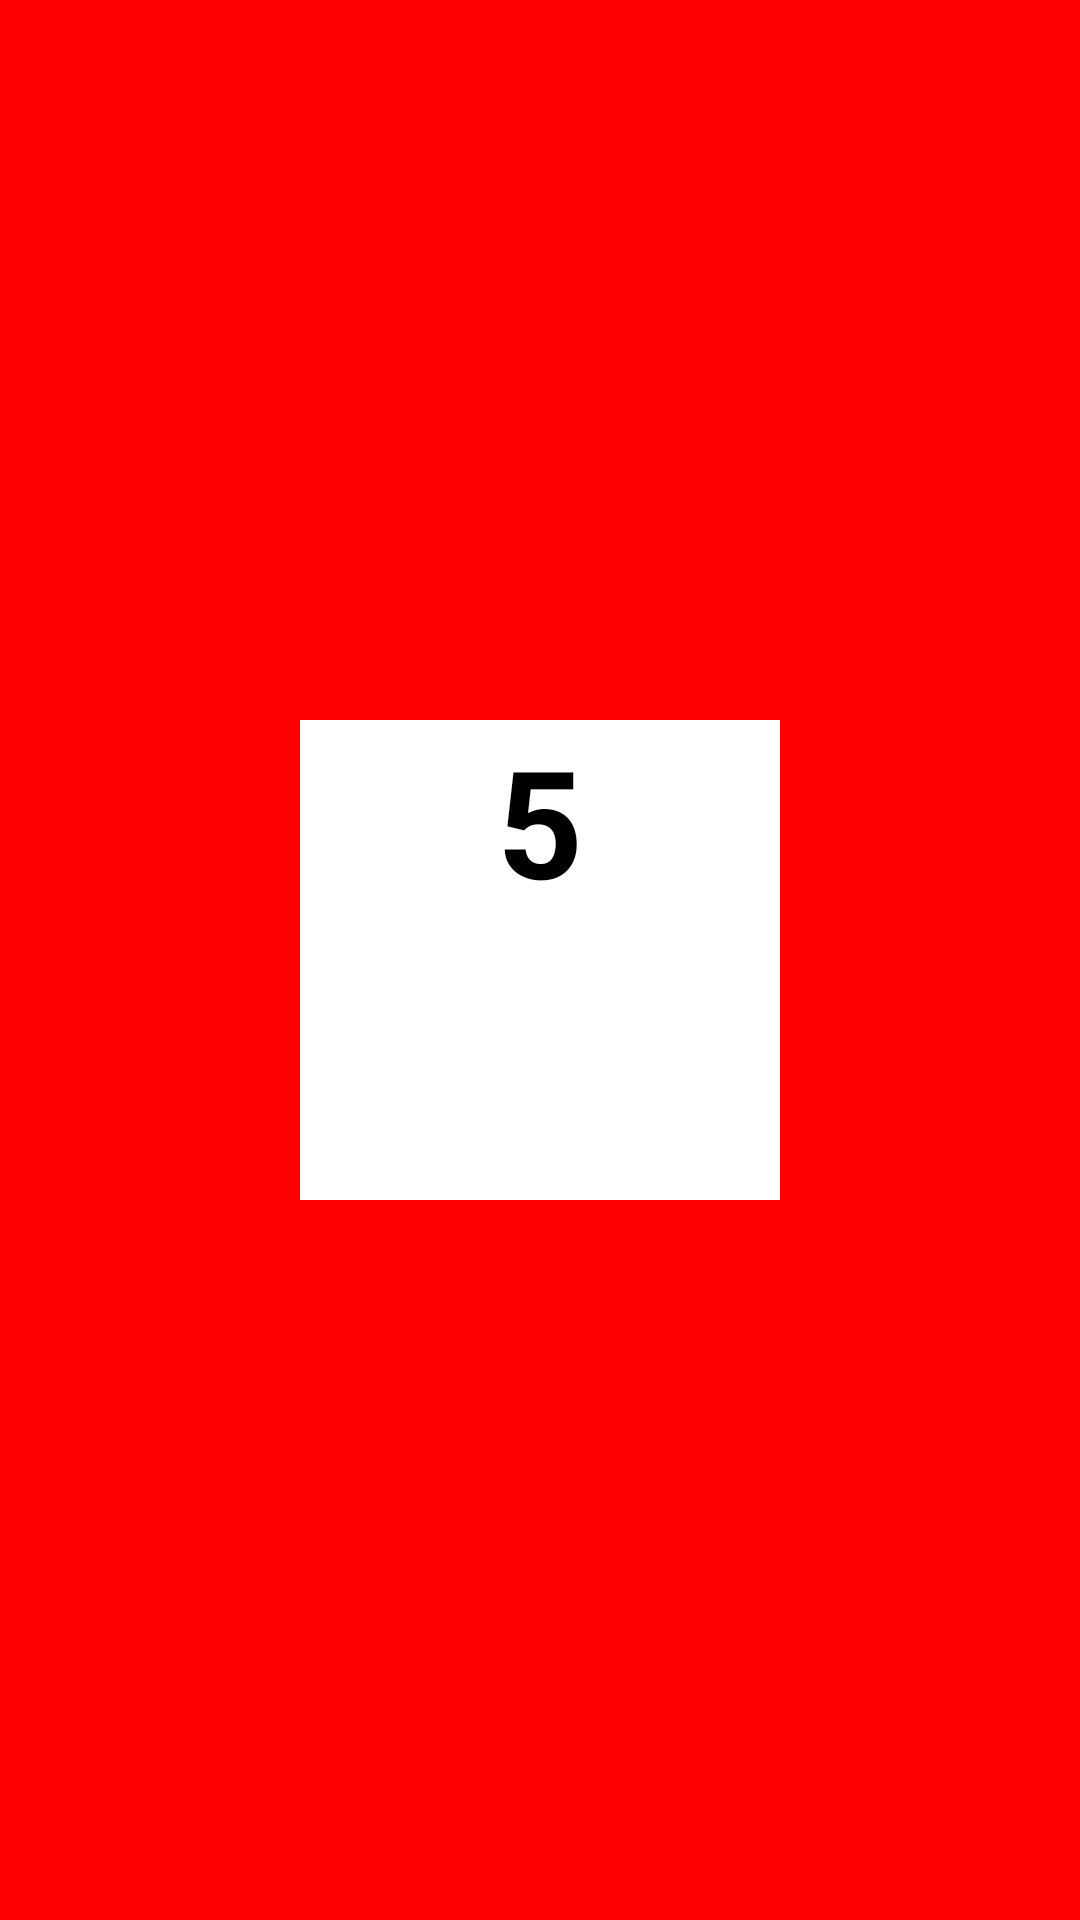

Android layout source for this screen:
<!-- AndroidManifest.xml: application theme Theme.BlindFest -->
<!-- res/layout/activity_buzzer.xml -->
<?xml version="1.0" encoding="utf-8"?>

<androidx.constraintlayout.widget.ConstraintLayout xmlns:android="http://schemas.android.com/apk/res/android"
    xmlns:app="http://schemas.android.com/apk/res-auto"
    xmlns:tools="http://schemas.android.com/tools"
    android:layout_width="match_parent"
    android:layout_height="match_parent"
    android:background="#1A264A"
    tools:context=".BuzzerActivity">

    <View
        android:id="@+id/view"
        android:layout_width="499dp"
        android:layout_height="807dp"
        android:background="@drawable/background_color"
        android:backgroundTint="#9C27B0"
        app:layout_constraintBottom_toBottomOf="parent"
        app:layout_constraintEnd_toEndOf="parent"
        app:layout_constraintStart_toStartOf="parent"
        app:layout_constraintTop_toTopOf="parent" />

    <FrameLayout
        android:id="@+id/frameLayout"
        android:layout_width="match_parent"
        android:layout_height="match_parent"
        app:layout_constraintBottom_toBottomOf="parent"
        app:layout_constraintEnd_toEndOf="parent"
        app:layout_constraintStart_toStartOf="parent"
        app:layout_constraintTop_toTopOf="parent">

        <LinearLayout
            android:layout_width="match_parent"
            android:layout_height="match_parent"
            android:layout_gravity="center"
            android:orientation="vertical">

            <LinearLayout
                android:layout_width="match_parent"
                android:layout_height="wrap_content"
                android:layout_weight="0.5"
                android:gravity="center"
                android:orientation="horizontal">

                <Button
                    android:id="@+id/buzjaune"
                    android:layout_width="wrap_content"
                    android:layout_height="match_parent"

                    android:layout_weight="0.5"
                    android:backgroundTint="#FFEB3B"
                    android:onClick="onClickStop" />

                <Button
                    android:id="@+id/buzbleu"
                    android:layout_width="wrap_content"
                    android:layout_height="match_parent"

                    android:layout_weight="0.5"
                    android:backgroundTint="#00D9FF"
                    android:onClick="onClickStop" />

            </LinearLayout>

            <LinearLayout
                android:layout_width="match_parent"
                android:layout_height="wrap_content"
                android:layout_weight="0.5"
                android:gravity="center"
                android:orientation="horizontal">

                <Button
                    android:id="@+id/buzrouge"
                    android:layout_width="wrap_content"
                    android:layout_height="match_parent"

                    android:layout_weight="0.5"
                    android:backgroundTint="#FF0000"
                    android:onClick="onClickStop" />

                <Button
                    android:id="@+id/buzvert"
                    android:layout_width="wrap_content"
                    android:layout_height="match_parent"

                    android:layout_weight="0.5"
                    android:backgroundTint="#85F404"
                    android:onClick="onClickStop" />

            </LinearLayout>
        </LinearLayout>

        <TextView
            android:id="@+id/timer"
            android:layout_width="160dp"
            android:layout_height="160dp"
            android:layout_gravity="center"
            android:background="@color/white"
            android:text="30"
            android:textAlignment="center"
            android:textAppearance="@android:style/Widget.Holo.TextView"
            android:textDirection="inherit"
            android:textSize="50dp"
            android:textStyle="bold" />

        <TextView
            android:id="@+id/timerFin"
            android:layout_width="160dp"
            android:layout_height="wrap_content"
            android:layout_gravity="center"
            android:background="@android:color/black"
            android:onClick="onClickFin"
            android:text="Fin?"
            android:textAlignment="center"
            android:textAppearance="@android:style/Widget.Holo.TextView"
            android:textColor="@color/white"
            android:textDirection="inherit"
            android:textSize="36sp"
            android:textStyle="bold" />

    </FrameLayout>

    <FrameLayout
        android:id="@+id/frameLayout2"
        android:layout_width="match_parent"
        android:layout_height="match_parent"
        app:layout_constraintBottom_toBottomOf="parent"
        app:layout_constraintEnd_toEndOf="parent"
        app:layout_constraintStart_toStartOf="parent"
        app:layout_constraintTop_toTopOf="parent">

        <TextView
            android:id="@+id/equipebuz"
            android:layout_width="match_parent"
            android:layout_height="match_parent"
            android:layout_gravity="center"
            android:background="#FF0000"
            android:textAlignment="center"
            android:textDirection="inherit" />

        <TextView
            android:id="@+id/timer2"
            android:layout_width="160dp"
            android:layout_height="160dp"
            android:layout_gravity="center"
            android:background="@color/white"
            android:text="5"
            android:textAlignment="center"
            android:textAppearance="@android:style/Widget.Holo.TextView"
            android:textDirection="inherit"
            android:textSize="50dp"
            android:textStyle="bold" />
    </FrameLayout>

</androidx.constraintlayout.widget.ConstraintLayout>
<!-- resources referenced by this layout -->
<resources>
  <!-- drawable background_color (drawable) -->
  <?xml version="1.0" encoding="utf-8"?>
  
  <shape xmlns:android="http://schemas.android.com/apk/res/android"
      android:shape="rectangle">
      <gradient
          android:startColor="#00000000"
          android:centerColor="#FFFFFFFF"
          android:endColor="#00000000"
          android:angle="0" />
  </shape>
  <style name="Theme.BlindFest" parent="Theme.MaterialComponents.DayNight.DarkActionBar">
          
          <item name="colorPrimary">@color/purple_500</item>
          <item name="colorPrimaryVariant">@color/purple_700</item>
          <item name="colorOnPrimary">@color/white</item>
          
          <item name="colorSecondary">@color/teal_200</item>
          <item name="colorSecondaryVariant">@color/teal_700</item>
          <item name="colorOnSecondary">@color/black</item>
          
          <item name="android:statusBarColor" tools:targetApi="l">?attr/colorPrimaryVariant</item>
          
      </style>
  <!-- not gathered from this repository: default colours our renderer supplied (Android Studio template values) -->
  <color name="purple_500">#FF6200EE</color>
  <color name="purple_700">#FF3700B3</color>
  <color name="teal_200">#FF03DAC5</color>
  <color name="teal_700">#FF018786</color>
  <color name="black">#FF000000</color>
  <color name="white">#FFFFFFFF</color>
</resources>
